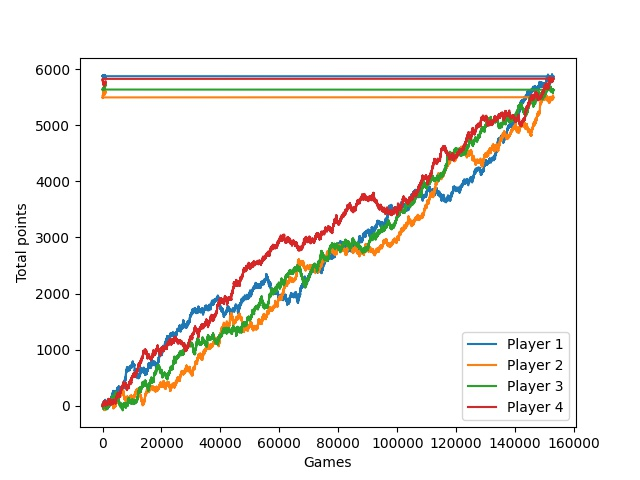

Values plotted in this chart, from the file beside it:
Date, Player 1, Player 2, Player 3, Player 4
2022-03-06, 0, 0, 0, 0
2022-03-06, -2, -2, -2, 2
2022-03-06, 2, -2, 2, -2
2022-03-06, -2, 2, 2, -2
2022-03-06, 2, -2, -2, 2
2022-03-06, 3, -3, -3, -3
2022-03-06, 3, 3, -3, 3
2022-03-06, 3, 3, -3, -3
2022-03-06, 4, -4, 4, -4
2022-03-06, 3, 3, -3, 3
2022-03-06, -2, 2, 2, -2
2022-03-06, 3, -3, 3, -3
2022-03-06, 3, -3, 3, -3
2022-03-06, 2, -2, -2, 2
2022-03-06, 3, 3, -3, -3
2022-03-06, -3, 3, -3, 3
2022-03-06, 2, -2, -2, 2
2022-03-06, -3, 3, 3, -3
2022-03-06, -1, -1, 1, 1
2022-03-06, -2, 2, -2, 2
2022-03-06, 1, -1, 1, -1
2022-03-06, 1, -1, 1, -1
2022-03-06, 1, -1, -1, -1
2022-03-06, -4, 4, 4, 4
2022-03-06, 2, -2, -2, 2
2022-03-06, 3, -3, 3, -3
2022-03-06, -1, 1, -1, 1
2022-03-06, 3, -3, -3, 3
2022-03-06, -2, -2, 2, 2
2022-03-06, -2, 2, -2, 2
2022-03-06, 1, -1, -1, 1
2022-03-06, -1, 1, -1, 1
2022-03-06, 2, 2, 2, -2
2022-03-06, -3, 3, 3, -3
2022-03-06, -3, 3, -3, -3
2022-03-06, -4, 4, -4, 4
2022-03-06, -3, 3, 3, -3
2022-03-06, -2, -2, 2, 2
2022-03-06, 2, 2, -2, -2
2022-03-06, 1, -1, -1, 1
2022-03-06, 2, 2, 2, -2
2022-03-06, 2, -2, 2, -2
2022-03-06, -3, 3, -3, 3
2022-03-06, -2, 2, 2, -2
2022-03-06, -1, -1, 1, 1
2022-03-06, 1, -1, 1, -1
2022-03-06, -3, -3, 3, 3
2022-03-06, 2, -2, 2, 2
2022-03-06, -4, -4, 4, 4
2022-03-06, 3, -3, -3, 3
2022-03-06, 1, -1, -1, 1
2022-03-06, 1, -1, 1, -1
2022-03-06, 2, -2, -2, -2
2022-03-06, 3, -3, 3, -3
2022-03-06, 3, -3, 3, -3
2022-03-06, 2, -2, -2, -2
2022-03-06, -2, -2, 2, 2
2022-03-06, 4, 4, -4, 4
2022-03-06, 3, 3, 3, -3
2022-03-06, -2, 2, -2, 2
... 153,941 more rows
